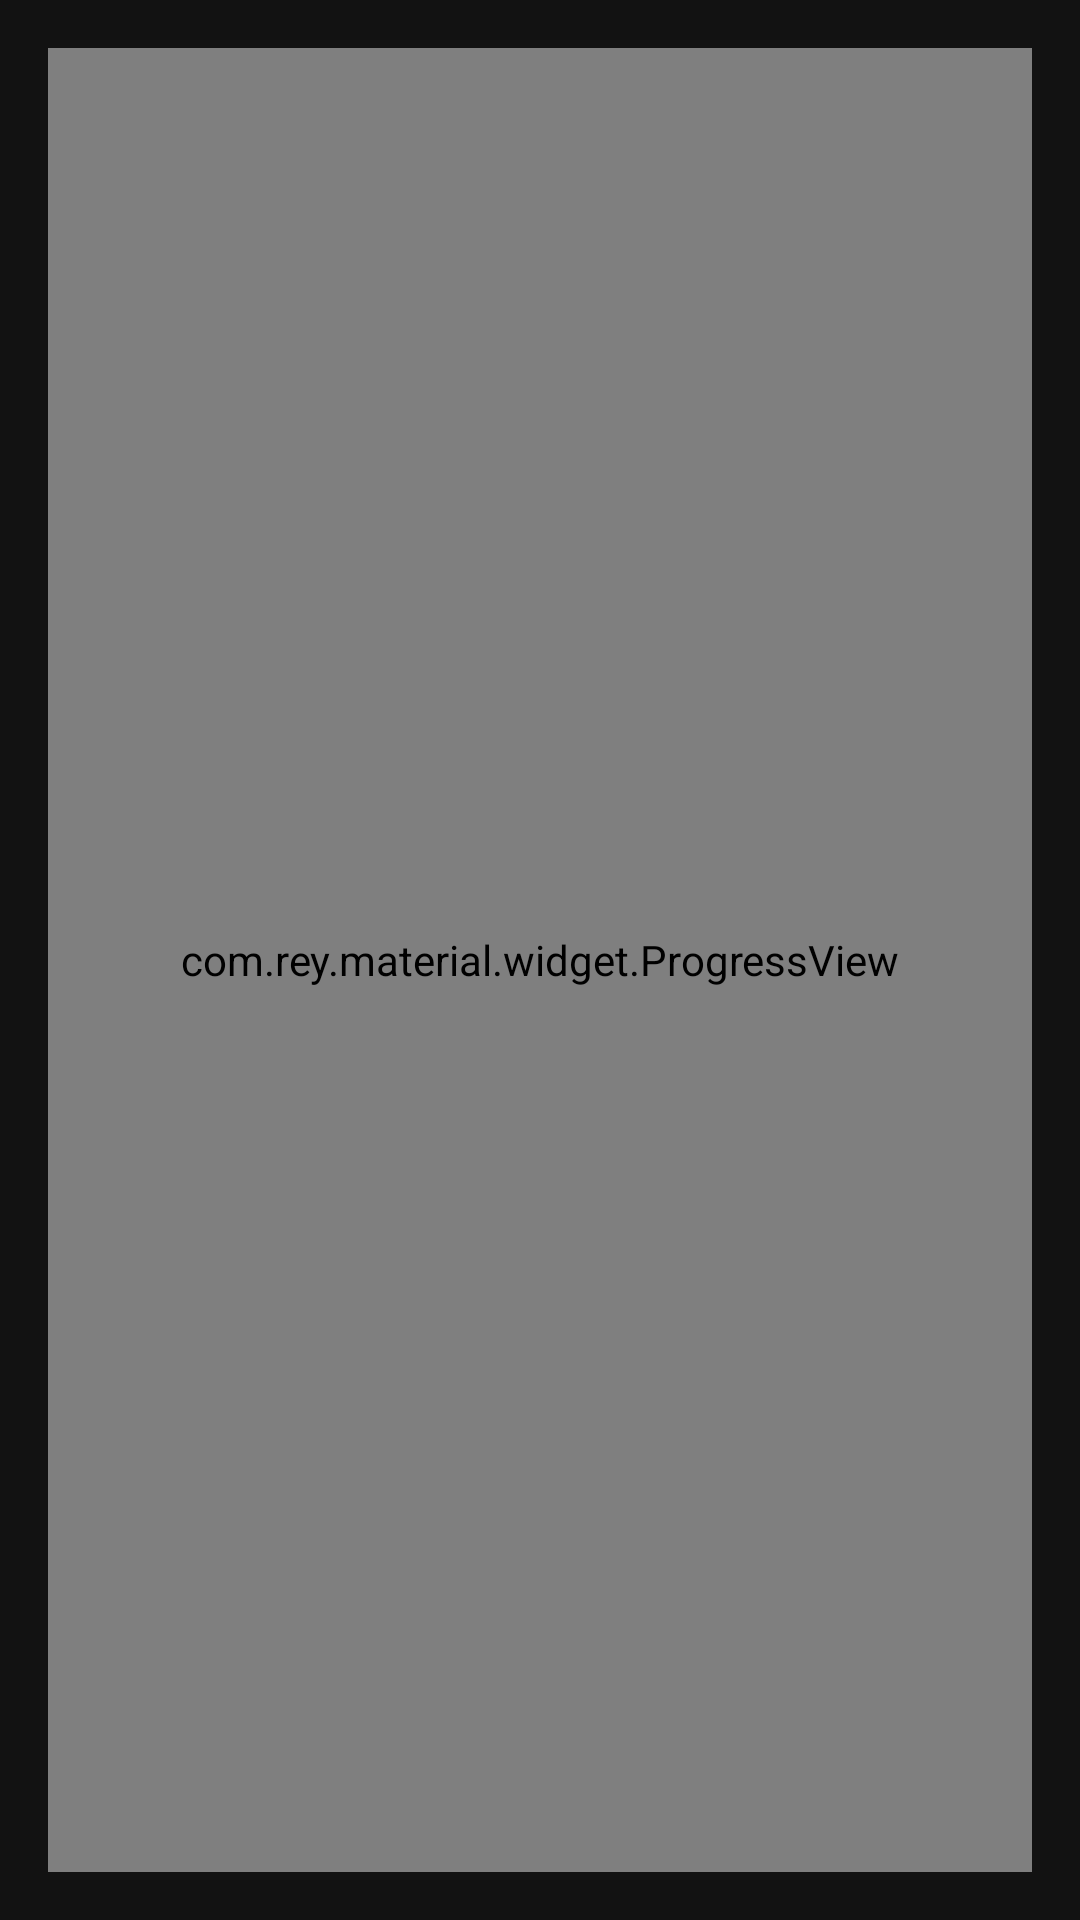

Write the Android layout XML for this screen, with the resource values it uses.
<!-- AndroidManifest.xml: application theme AppTheme.Dark -->
<!-- res/layout/activity_apps_list.xml -->
<?xml version="1.0" encoding="utf-8"?>
<FrameLayout xmlns:android="http://schemas.android.com/apk/res/android"
    xmlns:tools="http://schemas.android.com/tools"
    android:layout_width="match_parent"
    android:layout_height="match_parent"
    xmlns:app="http://schemas.android.com/apk/res-auto"
    tools:context="com.zacharee1.systemuituner.activites.apppickers.AppsListActivity">

    <androidx.recyclerview.widget.RecyclerView
        android:layout_width="match_parent"
        android:layout_height="match_parent"
        android:id="@+id/app_rec" />

    <com.rey.material.widget.ProgressView
        android:id="@+id/progress"
        android:layout_width="match_parent"
        android:layout_height="match_parent"
        android:layout_gravity="center"
        android:layout_margin="16dp"
        app:pv_circular="true"
        app:pv_progressStyle="@style/Material.Drawable.CircularProgress.Determinate.Accented"
        />

</FrameLayout>
<!-- resources referenced by this layout -->
<resources>
  <style name="Material.Drawable.CircularProgress.Determinate.Accented" parent="Material.Drawable.CircularProgress.Determinate">
          <item name="cpd_strokeSize">15dp</item>
          <item name="cpd_strokeColor">?colorAccent</item>
      </style>
  <style name="AppTheme.Dark" parent="Theme.MaterialComponents.NoActionBar">
          <item name="colorPrimary">@color/colorPrimary</item>
          <item name="colorPrimaryDark">@color/colorPrimaryDark</item>
          <item name="colorPrimaryVariant">@color/colorPrimaryLight</item>
          <item name="colorSecondary">@color/colorAccent</item>
          <item name="colorSecondaryVariant">@color/colorAccentLight</item>
          <item name="buttonStyle">@style/Widget.MaterialComponents.Button.TextButton</item>
          <item name="materialButtonStyle">?buttonStyle</item>
          <item name="android:statusBarColor">@android:color/transparent</item>
      </style>
  <color name="colorPrimary">#aa00ff</color>
  <color name="colorPrimaryDark">#7200ca</color>
  <color name="colorPrimaryLight">#e254ff</color>
  <color name="colorAccent">#3f51b5</color>
  <color name="colorAccentLight">#757de8</color>
</resources>
